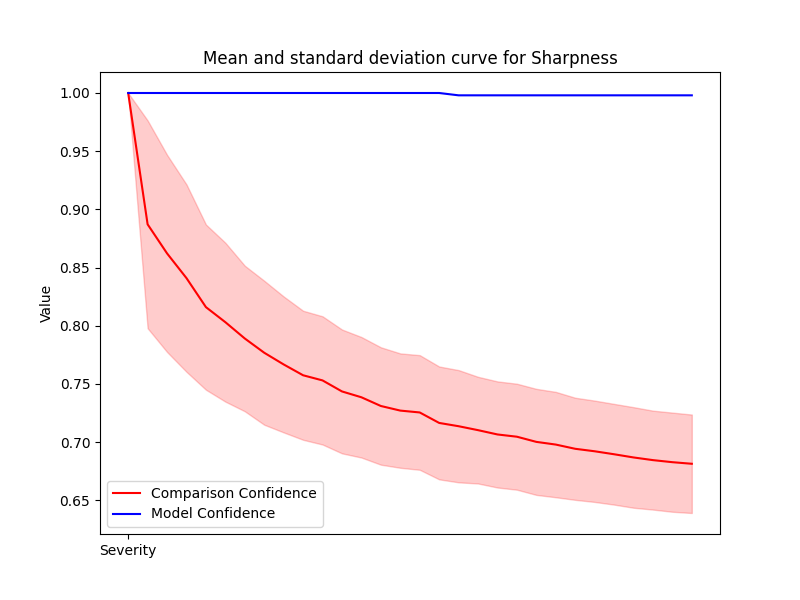

The data file committed next to this chart (first rows):
Severity, Mean, Std, Accuracy
1, 1.0, 0.0, 1.0
2, 0.8871, 0.0893, 1.0
3, 0.8622, 0.08471, 1.0
4, 0.8409, 0.0805, 1.0
5, 0.816, 0.07099, 1.0
6, 0.803, 0.06827, 1.0
7, 0.789, 0.06254, 1.0
8, 0.7768, 0.06187, 1.0
9, 0.7667, 0.05842, 1.0
10, 0.7574, 0.05545, 1.0
11, 0.753, 0.0551, 1.0
12, 0.7435, 0.05321, 1.0
13, 0.7385, 0.05179, 1.0
14, 0.731, 0.05044, 1.0
15, 0.7271, 0.04915, 1.0
16, 0.7255, 0.04926, 1.0
17, 0.7165, 0.04849, 1.0
18, 0.7136, 0.04823, 0.998
19, 0.7103, 0.04584, 0.998
20, 0.7066, 0.04559, 0.998
21, 0.7046, 0.04553, 0.998
22, 0.7002, 0.04557, 0.998
23, 0.6979, 0.04528, 0.998
24, 0.6942, 0.04388, 0.998
25, 0.6921, 0.04354, 0.998
26, 0.6895, 0.04328, 0.998
27, 0.6868, 0.04322, 0.998
28, 0.6845, 0.04251, 0.998
29, 0.6827, 0.04261, 0.998
30, 0.6814, 0.0423, 0.998
